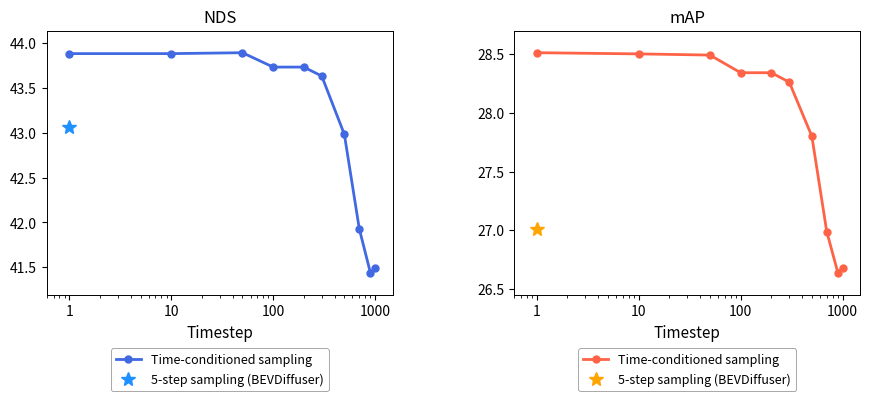

Source code (Python): (Note: this script raises an exception after producing the figure.)
# Clean, log-scale visualization of NDS and mAP
import os
import matplotlib.pyplot as plt
from matplotlib.ticker import LogLocator, ScalarFormatter, FixedLocator, MultipleLocator

# Data
T = [0, 1, 10, 50, 100, 200, 300, 500, 700, 900, 1000]
NDS = [43.87, 43.88, 43.88, 43.89, 43.73, 43.73, 43.63, 42.98, 41.93, 41.44, 41.49]
mAP = [28.50, 28.51, 28.50, 28.49, 28.34, 28.34, 28.26, 27.80, 26.99, 26.64, 26.68]

baseline_nds = 43.06
baseline_map = 27.01

# Helper
def drop_none(x_list, y_list):
    xs, ys = [], []
    for x, y in zip(x_list, y_list):
        if y is not None:
            xs.append(x)
            ys.append(y)
    return xs, ys

T_pos = [t for t in T if t > 0]
NDS_pos = [y for t, y in zip(T, NDS) if t > 0]
mAP_pos = [y for t, y in zip(T, mAP) if t > 0]

# === Plot style ===
plt.rcParams.update({
    "figure.dpi": 120,
    "axes.labelsize": 11,
    "axes.titlesize": 12,
    "xtick.labelsize": 10,
    "ytick.labelsize": 10,
    "legend.fontsize": 9,
})

fig, axes = plt.subplots(1, 2, figsize=(10.5, 4))
# plt.subplots_adjust(bottom=0.28, wspace=0.35)
plt.subplots_adjust(bottom=0.22, wspace=0.35)


# === Subplot 1: NDS ===
ax = axes[0]
ax.plot(T_pos, NDS_pos, marker='o', markersize=5, linewidth=2, color='royalblue',
        label='Time-conditioned sampling')
ax.plot(1, baseline_nds, marker='*', markersize=10, markeredgewidth=1.0,
        linestyle='None', label='5-step sampling (BEVDiffuser)', color='dodgerblue')

ax.set_title('NDS')
ax.set_xlabel('Timestep')
ax.set_xscale('log')
ax.set_xlim(min(T_pos) * 0.6, max(T_pos) * 1.5)  # 여유 있는 시작
ax.margins(y=0.1)
legend = ax.legend(loc='upper center', bbox_to_anchor=(0.5, -0.18),
          frameon=True, facecolor='white', edgecolor='gray', ncol=1)
legend.get_frame().set_linewidth(0.6)
# x축 라벨을 간결하게 (로그 눈금 중 필요한 것만 표시)
ax.xaxis.set_major_locator(LogLocator(base=10.0, numticks=6))
ax.xaxis.set_major_formatter(ScalarFormatter())
ax.tick_params(axis='x', rotation=0)
ax.yaxis.set_major_locator(MultipleLocator(0.5))

# === Subplot 2: mAP ===
ax = axes[1]
ax.plot(T_pos, mAP_pos, marker='o', markersize=5, linewidth=2, color='tomato',
        label='Time-conditioned sampling')
ax.plot(1, baseline_map, marker='*', markersize=10, markeredgewidth=1.0,
        linestyle='None', label='5-step sampling (BEVDiffuser)', color='orange')

ax.set_title('mAP')
ax.set_xlabel('Timestep')
ax.set_xscale('log')
ax.set_xlim(min(T_pos) * 0.6, max(T_pos) * 1.5)
ax.margins(y=0.1)
legend = ax.legend(loc='upper center', bbox_to_anchor=(0.5, -0.18),
          frameon=True, facecolor='white', edgecolor='gray', ncol=1)
legend.get_frame().set_linewidth(0.6)

ax.xaxis.set_major_locator(LogLocator(base=10.0, numticks=6))
ax.xaxis.set_major_formatter(ScalarFormatter())
ax.tick_params(axis='x', rotation=0)
ax.yaxis.set_major_locator(MultipleLocator(0.5))

# === 테두리 유지 ===
for ax in axes:
    for spine in ax.spines.values():
        spine.set_visible(True)
        spine.set_linewidth(0.7)

# Save
os.makedirs('../../figures', exist_ok=True)
out_path = '../../figures/time_conditioned_sampling_result_clean_v2.png'
plt.savefig(out_path, dpi=300, bbox_inches='tight')
plt.close()

print(f"✅ Saved figure to: {out_path}")

